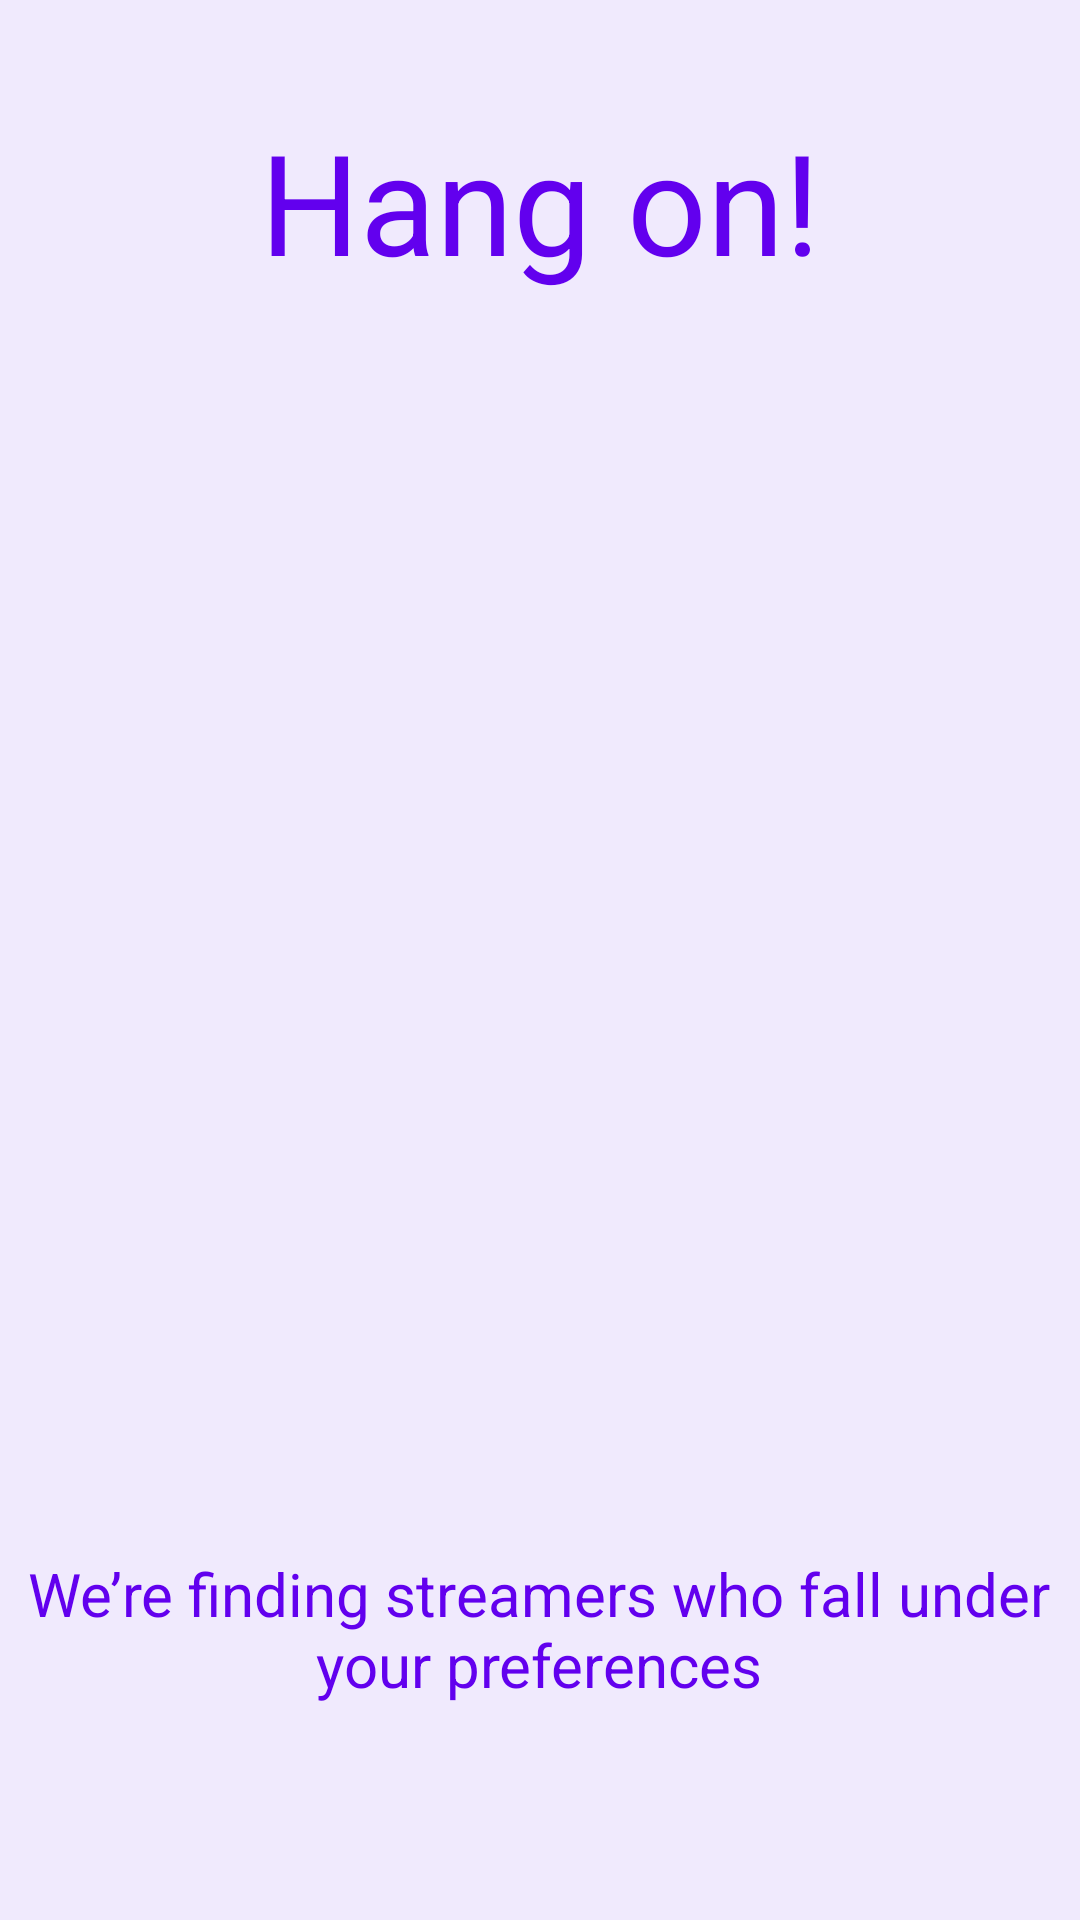

Here is an Android app screen rendered from its layout file. Give the layout XML and the strings, colors and styles it references.
<!-- AndroidManifest.xml: application theme Theme.Streamerdex -->
<!-- res/layout/activity_loading.xml -->
<?xml version="1.0" encoding="utf-8"?>
<androidx.constraintlayout.widget.ConstraintLayout xmlns:android="http://schemas.android.com/apk/res/android"
    xmlns:app="http://schemas.android.com/apk/res-auto"
    xmlns:tools="http://schemas.android.com/tools"
    android:layout_width="match_parent"
    android:layout_height="match_parent"
    tools:context=".LoadingActivity">

    <TextView
        android:id="@+id/loading_hang_on"
        android:layout_width="341dp"
        android:layout_height="62dp"
        android:gravity="center"
        android:text="@string/hang_on"
        android:textColor="@color/purple_500"
        app:autoSizeTextType="uniform"
        app:layout_constraintBottom_toBottomOf="parent"
        app:layout_constraintLeft_toLeftOf="parent"
        app:layout_constraintRight_toRightOf="parent"
        app:layout_constraintTop_toTopOf="parent"
        app:layout_constraintVertical_bias="0.062" />

    <TextView
        android:id="@+id/loading_preferences"
        android:layout_width="373dp"
        android:layout_height="51dp"
        android:gravity="center"
        android:text="@string/loading_preferences"
        android:textColor="@color/purple_500"
        android:textSize="20sp"
        app:layout_constraintBottom_toBottomOf="parent"
        app:layout_constraintEnd_toEndOf="parent"
        app:layout_constraintHorizontal_bias="0.573"
        app:layout_constraintStart_toStartOf="parent"
        app:layout_constraintTop_toTopOf="parent"
        app:layout_constraintVertical_bias="0.879" />

    <ImageView
        android:id="@+id/imageView"
        android:layout_width="279dp"
        android:layout_height="251dp"
        app:layout_constraintBottom_toBottomOf="parent"
        app:layout_constraintEnd_toEndOf="parent"
        app:layout_constraintStart_toStartOf="parent"
        app:layout_constraintTop_toTopOf="parent"
        app:layout_constraintVertical_bias="0.42"
        tools:srcCompat="@tools:sample/avatars" />
</androidx.constraintlayout.widget.ConstraintLayout>
<!-- resources referenced by this layout -->
<resources>
  <color name="purple_500">#FF6200EE</color>
  <string name="hang_on">Hang on!</string>
  <string name="loading_preferences">We’re finding streamers who fall under your preferences</string>
  <style name="Theme.Streamerdex" parent="Theme.MaterialComponents.DayNight.DarkActionBar">
          
          <item name="colorPrimary">@color/streamerdex_logo_purple</item>
          <item name="colorPrimaryVariant">@color/streamerdex_purple_dark_accent</item>
          <item name="colorOnPrimary">@color/white</item>
          
          <item name="colorSecondary">@color/streamerdex_green</item>
          <item name="colorSecondaryVariant">@color/streamerdex_green_dark_accent</item>
          <item name="colorOnSecondary">@color/black</item>
          
          <item name="android:statusBarColor" tools:targetApi="l">?attr/colorPrimaryVariant</item>
          
          <item name="android:windowBackground">@color/streamerdex_background_purple</item>
      </style>
  <color name="streamerdex_logo_purple">#FF4312AC</color>
  <color name="streamerdex_purple_dark_accent">#FF260A62</color>
  <color name="white">#FFFFFFFF</color>
  <color name="streamerdex_green">#FF98D416</color>
  <color name="streamerdex_green_dark_accent">#FF60860E</color>
  <color name="black">#FF000000</color>
  <color name="streamerdex_background_purple">#FFF0EAFD</color>
</resources>
